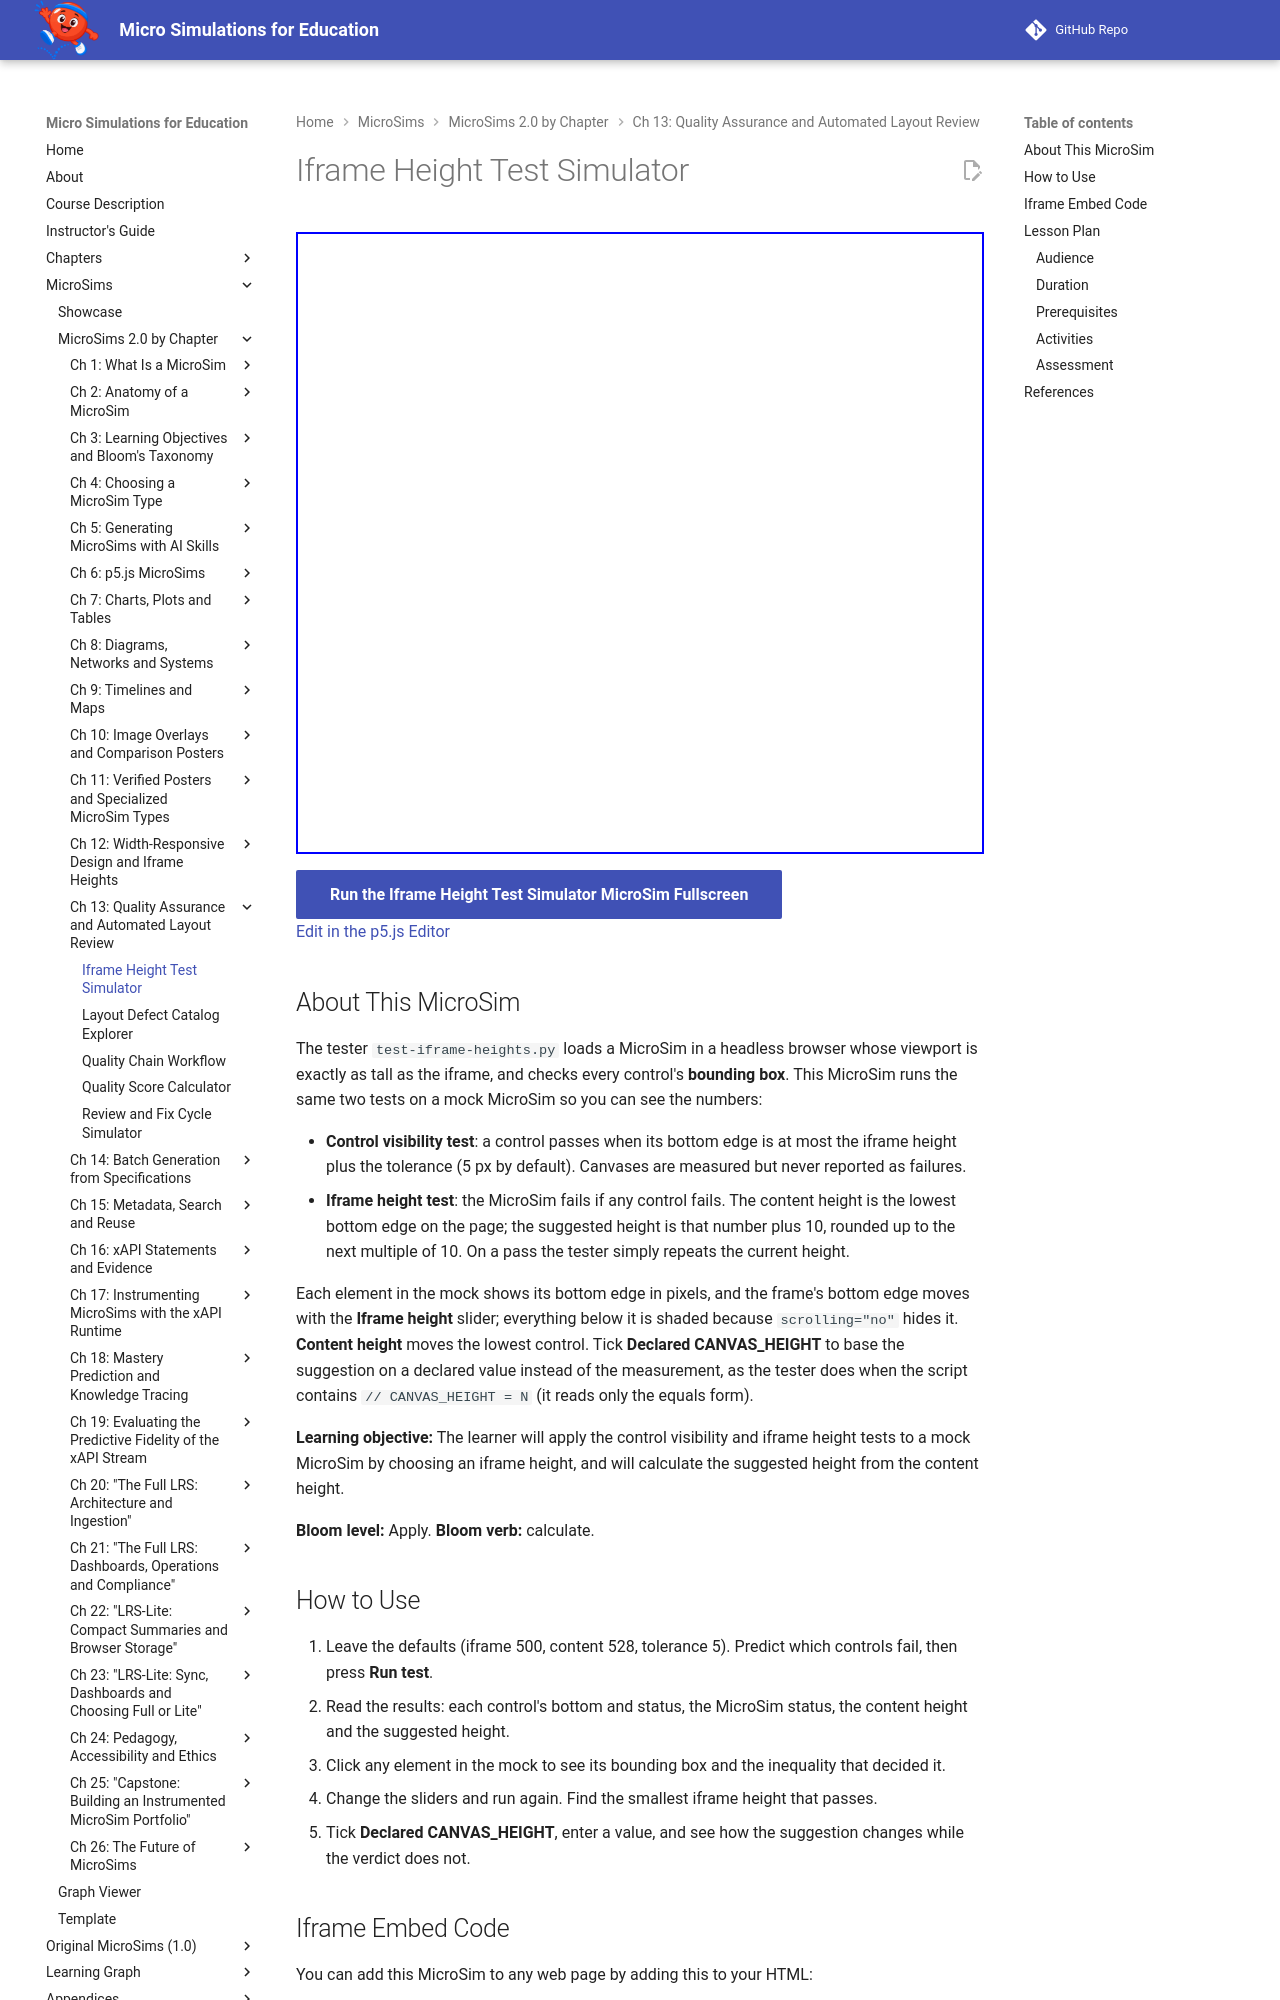

repository: dmccreary/microsims · page: sims/iframe-height-test-simulator/index.html · generator: mkdocs

---
title: Iframe Height Test Simulator
description: Apply the control visibility and iframe height tests to a mock MicroSim and calculate the suggested iframe height from its content height.
image: /sims/iframe-height-test-simulator/iframe-height-test-simulator.png
og:image: /sims/iframe-height-test-simulator/iframe-height-test-simulator.png
twitter:image: /sims/iframe-height-test-simulator/iframe-height-test-simulator.png
social:
   cards: false
quality_score: 100
---

# Iframe Height Test Simulator

<iframe src="main.html" height="622px" width="100%" scrolling="no"></iframe>

[Run the Iframe Height Test Simulator MicroSim Fullscreen](./main.html){ .md-button .md-button--primary }
<br/>
[Edit in the p5.js Editor](https://editor.p5js.org/)

## About This MicroSim

The tester `test-iframe-heights.py` loads a MicroSim in a headless browser whose viewport is exactly as tall as the iframe, and checks every control's **bounding box**. This MicroSim runs the same two tests on a mock MicroSim so you can see the numbers:

- **Control visibility test**: a control passes when its bottom edge is at most the iframe height plus the tolerance (5 px by default). Canvases are measured but never reported as failures.
- **Iframe height test**: the MicroSim fails if any control fails. The content height is the lowest bottom edge on the page; the suggested height is that number plus 10, rounded up to the next multiple of 10. On a pass the tester simply repeats the current height.

Each element in the mock shows its bottom edge in pixels, and the frame's bottom edge moves with the **Iframe height** slider; everything below it is shaded because `scrolling="no"` hides it. **Content height** moves the lowest control. Tick **Declared CANVAS_HEIGHT** to base the suggestion on a declared value instead of the measurement, as the tester does when the script contains `// CANVAS_HEIGHT = N` (it reads only the equals form).

**Learning objective:** The learner will apply the control visibility and iframe height tests to a mock MicroSim by choosing an iframe height, and will calculate the suggested height from the content height.

**Bloom level:** Apply. **Bloom verb:** calculate.

## How to Use

1. Leave the defaults (iframe 500, content 528, tolerance 5). Predict which controls fail, then press **Run test**.
2. Read the results: each control's bottom and status, the MicroSim status, the content height and the suggested height.
3. Click any element in the mock to see its bounding box and the inequality that decided it.
4. Change the sliders and run again. Find the smallest iframe height that passes.
5. Tick **Declared CANVAS_HEIGHT**, enter a value, and see how the suggestion changes while the verdict does not.
